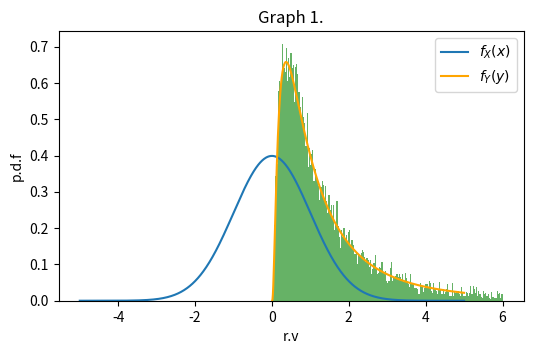

Recreate this plot in Python. (Note: this script raises an exception after producing the figure.)
import numpy as np
import matplotlib.pyplot as plt
from scipy.stats import norm


# Generate an array with 1000 float elements, evenly spaced.
X = np.linspace(-5,5, num = 1000)
plt.figure(figsize=(6, 3.5))
# norm.pdf(x) gives the value of p.d.f of N(0,1) at x.
plt.plot(X, norm.pdf(X), label = "$f_X(x)$")
# We implement the equation we derived.
plt.plot(X, norm.pdf(np.log(X))/X, color = 'orange', label = "$f_Y(y)$" )
plt.title(r"Graph 1.")
plt.legend(loc='upper right')
plt.ylabel("p.d.f")
plt.xlabel("r.v")

# Now we draw the histogram plot
rng = np.random.default_rng() # initialize
totalPoints = 10000 # total number we will randomly select
arrayX = rng.normal(loc = 0, scale = 1, size = totalPoints) # array of selected numbers
barSize = 200 # number of the bars
plt.hist(np.exp(arrayX), bins = barSize, range = (0,6),density = True, color = 'g', alpha = 0.6 )
plt.savefig('src/chapter2/fig1.pgf')


